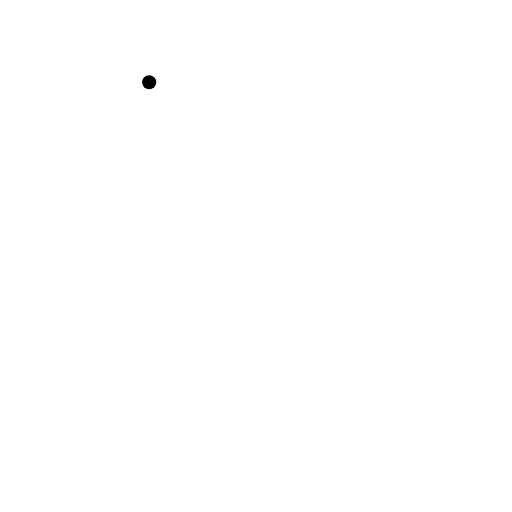
t = 0.00 s
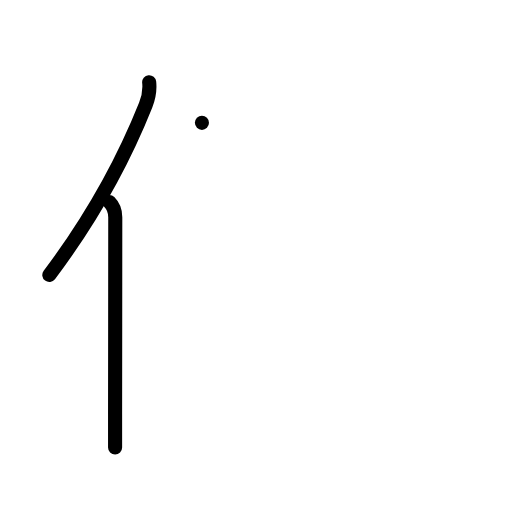
t = 2.00 s
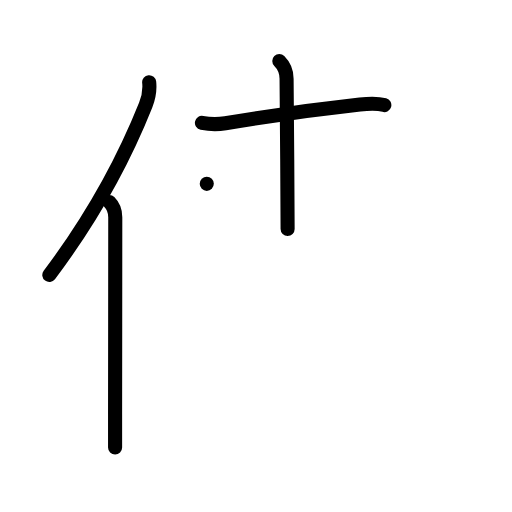
t = 4.00 s
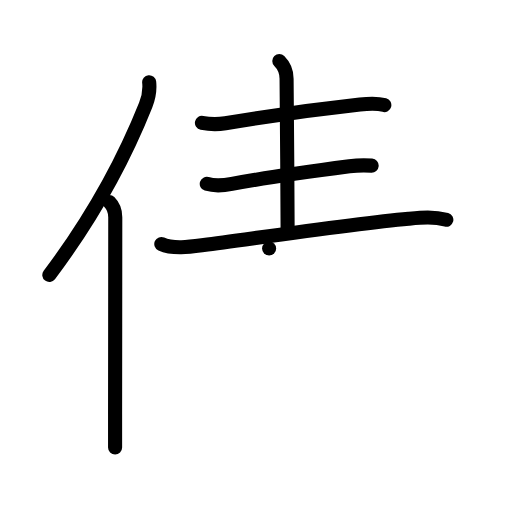
t = 6.00 s
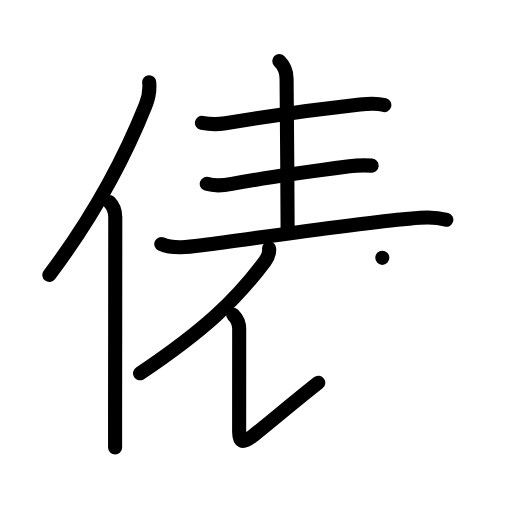
t = 8.00 s
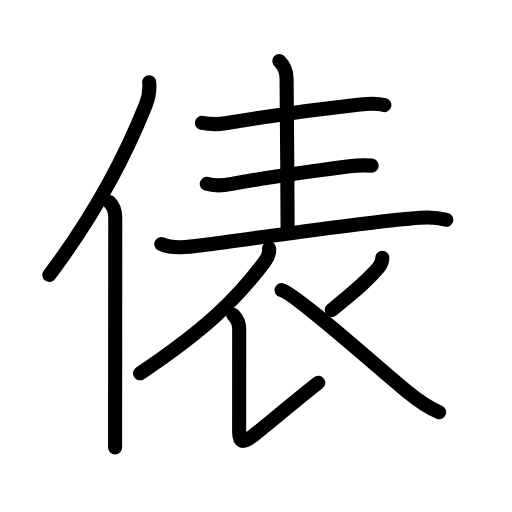
t = 10.00 s

The animated SVG that drew these frames (rendered in a browser with its animation timeline set to each time). Animation: 34 SMIL elements (animate=34); one cycle of 10.00 s.

<?xml version="1.0" encoding="UTF-8"?>
<!--
AniKanjiVG is licensed by CC-BY-SA Paul C. Sommerhoff (https://bitbucket.org/sommerhoff/anikanjivg).
AniKanjiVG uses KanjiVG which is licensed by CC-BY-SA Ulrich Apel (http://kanjivg.tagaini.net).
See also http://creativecommons.org/licenses/by-sa/3.0/
-->
<svg xmlns:kvg='http://kanjivg.tagaini.net' xmlns='http://www.w3.org/2000/svg' width='109' height='109' viewBox='0 0 109 109' style='fill:none;stroke:#000000;stroke-width:3;stroke-linecap:round;stroke-linejoin:round;' id="kvg:kanji_04ff5"><g id="kvg:04ff5" kvg:element="俵"><g id="kvg:04ff5-g1" kvg:element="亻" kvg:variant="true" kvg:original="人" kvg:position="left" kvg:radical="general"><path id="kvg:04ff5-s1" kvg:type="㇒" d="M31.76,17.5c0.21,2.01-0.06,3.15-0.75,4.87c-4.39,10.99-10.45,22.8-20.51,36.17"><animate attributeName="d" begin="0.0s" dur="0.5s" from="M31.76,17.5C31.76,17.5,31.76,17.5,31.76,17.5" to="M31.76,17.5c0.21,2.01-0.06,3.15-0.75,4.87" />
<animate attributeName="d" begin="0.5s" dur="0.5s" from="M31.76,17.5c0.21,2.01-0.06,3.15-0.75,4.87c0,0,0,0,0,0,0" to="M31.76,17.5c0.21,2.01-0.06,3.15-0.75,4.87c-4.39,10.99-10.45,22.8-20.51,36.17" />
</path>
<path id="kvg:04ff5-s2" kvg:type="㇑" d="M23.28,43c0.73,0.73,1.26,1.97,1.26,3.23c0,10.06-0.03,30.12-0.04,42.02c0,2.91,0,5.33,0,7"><animate attributeName="d" begin="1.0s" dur="0.3333333333333333s" from="M23.28,43C23.28,43,23.28,43,23.28,43" to="M23.28,43c0.73,0.73,1.26,1.97,1.26,3.23" />
<animate attributeName="d" begin="1.3333333333333333s" dur="0.3333333333333333s" from="M23.28,43c0.73,0.73,1.26,1.97,1.26,3.23c0,0,0,0,0,0,0" to="M23.28,43c0.73,0.73,1.26,1.97,1.26,3.23c0,10.06-0.03,30.12-0.04,42.02" />
<animate attributeName="d" begin="1.6666666666666665s" dur="0.3333333333333333s" from="M23.28,43c0.73,0.73,1.26,1.97,1.26,3.23c0,10.06-0.03,30.12-0.04,42.02c0,0,0,0,0,0,0" to="M23.28,43c0.73,0.73,1.26,1.97,1.26,3.23c0,10.06-0.03,30.12-0.04,42.02c0,2.91,0,5.33,0,7" />
<animate attributeName="d" begin="0s" dur="1.0s" from="M-100,-100" to="M-100,-100" />
</path>
</g>
<g id="kvg:04ff5-g2" kvg:element="表" kvg:position="right" kvg:phon="表"><g id="kvg:04ff5-g3" kvg:position="top"><g id="kvg:04ff5-g4" kvg:element="二" kvg:part="1"><path id="kvg:04ff5-s3" kvg:type="㇐" d="M42.99,26.15c1.76,0.35,3.65,0.31,4.99,0.09c7.17-1.21,20.46-3.09,28.65-3.99c1.79-0.2,3.43-0.37,5.19,0.12"><animate attributeName="d" begin="2.0s" dur="0.3333333333333333s" from="M42.99,26.15C42.99,26.15,42.99,26.15,42.99,26.15" to="M42.99,26.15c1.76,0.35,3.65,0.31,4.99,0.09" />
<animate attributeName="d" begin="2.3333333333333335s" dur="0.3333333333333333s" from="M42.99,26.15c1.76,0.35,3.65,0.31,4.99,0.09c0,0,0,0,0,0,0" to="M42.99,26.15c1.76,0.35,3.65,0.31,4.99,0.09c7.17-1.21,20.46-3.09,28.65-3.99" />
<animate attributeName="d" begin="2.6666666666666665s" dur="0.3333333333333333s" from="M42.99,26.15c1.76,0.35,3.65,0.31,4.99,0.09c7.17-1.21,20.46-3.09,28.65-3.99c0,0,0,0,0,0,0" to="M42.99,26.15c1.76,0.35,3.65,0.31,4.99,0.09c7.17-1.21,20.46-3.09,28.65-3.99c1.79-0.2,3.43-0.37,5.19,0.12" />
<animate attributeName="d" begin="0s" dur="2.0s" from="M-100,-100" to="M-100,-100" />
</path>
</g>
<path id="kvg:04ff5-s4" kvg:type="㇑a" d="M59.46,13c0.83,0.83,1.55,2.25,1.55,3.75c0,1.01,0.22,24.38,0.22,32"><animate attributeName="d" begin="3.0s" dur="0.5s" from="M59.46,13C59.46,13,59.46,13,59.46,13" to="M59.46,13c0.83,0.83,1.55,2.25,1.55,3.75" />
<animate attributeName="d" begin="3.5s" dur="0.5s" from="M59.46,13c0.83,0.83,1.55,2.25,1.55,3.75c0,0,0,0,0,0,0" to="M59.46,13c0.83,0.83,1.55,2.25,1.55,3.75c0,1.01,0.22,24.38,0.22,32" />
<animate attributeName="d" begin="0s" dur="3.0s" from="M-100,-100" to="M-100,-100" />
</path>
<g id="kvg:04ff5-g5" kvg:element="二" kvg:part="2"><path id="kvg:04ff5-s5" kvg:type="㇐" d="M44.02,39.14c1.61,0.49,3.68,0.33,5.34,0.02C55.5,38,68.09,36.22,74.38,35.4c1.66-0.22,3-0.27,4.74-0.14"><animate attributeName="d" begin="4.0s" dur="0.3333333333333333s" from="M44.02,39.14C44.02,39.14,44.02,39.14,44.02,39.14" to="M44.02,39.14c1.61,0.49,3.68,0.33,5.34,0.02" />
<animate attributeName="d" begin="4.333333333333333s" dur="0.3333333333333333s" from="M44.02,39.14c1.61,0.49,3.68,0.33,5.34,0.02c0,0,0,0,0,0,0" to="M44.02,39.14c1.61,0.49,3.68,0.33,5.34,0.02C55.5,38,68.09,36.22,74.38,35.4" />
<animate attributeName="d" begin="4.666666666666667s" dur="0.3333333333333333s" from="M44.02,39.14c1.61,0.49,3.68,0.33,5.34,0.02C55.5,38,68.09,36.22,74.38,35.4c0,0,0,0,0,0,0" to="M44.02,39.14c1.61,0.49,3.68,0.33,5.34,0.02C55.5,38,68.09,36.22,74.38,35.4c1.66-0.22,3-0.27,4.74-0.14" />
<animate attributeName="d" begin="0s" dur="4.0s" from="M-100,-100" to="M-100,-100" />
</path>
</g>
</g>
<g id="kvg:04ff5-g6" kvg:element="衣" kvg:partial="true" kvg:position="bottom"><g id="kvg:04ff5-g7" kvg:element="亠" kvg:partial="true" kvg:position="top"><path id="kvg:04ff5-s6" kvg:type="㇐" d="M34.34,51.95c2.56,1.16,6.36,0.58,9.04,0.23c10.6-1.39,31.63-4.52,43.61-5.62c2.75-0.25,5.33-0.5,8.03,0.23"><animate attributeName="d" begin="5.0s" dur="0.3333333333333333s" from="M34.34,51.95C34.34,51.95,34.34,51.95,34.34,51.95" to="M34.34,51.95c2.56,1.16,6.36,0.58,9.04,0.23" />
<animate attributeName="d" begin="5.333333333333333s" dur="0.3333333333333333s" from="M34.34,51.95c2.56,1.16,6.36,0.58,9.04,0.23c0,0,0,0,0,0,0" to="M34.34,51.95c2.56,1.16,6.36,0.58,9.04,0.23c10.6-1.39,31.63-4.52,43.61-5.62" />
<animate attributeName="d" begin="5.666666666666667s" dur="0.3333333333333333s" from="M34.34,51.95c2.56,1.16,6.36,0.58,9.04,0.23c10.6-1.39,31.63-4.52,43.61-5.62c0,0,0,0,0,0,0" to="M34.34,51.95c2.56,1.16,6.36,0.58,9.04,0.23c10.6-1.39,31.63-4.52,43.61-5.62c2.75-0.25,5.33-0.5,8.03,0.23" />
<animate attributeName="d" begin="0s" dur="5.0s" from="M-100,-100" to="M-100,-100" />
</path>
</g>
<g id="kvg:04ff5-g8" kvg:position="bottom"><path id="kvg:04ff5-s7" kvg:type="㇒" d="M57.29,52.89c0.08,0.75-0.24,1.87-0.91,2.76c-6.08,8.11-12.63,14.48-26.57,23.82"><animate attributeName="d" begin="6.0s" dur="0.5s" from="M57.29,52.89C57.29,52.89,57.29,52.89,57.29,52.89" to="M57.29,52.89c0.08,0.75-0.24,1.87-0.91,2.76" />
<animate attributeName="d" begin="6.5s" dur="0.5s" from="M57.29,52.89c0.08,0.75-0.24,1.87-0.91,2.76c0,0,0,0,0,0,0" to="M57.29,52.89c0.08,0.75-0.24,1.87-0.91,2.76c-6.08,8.11-12.63,14.48-26.57,23.82" />
<animate attributeName="d" begin="0s" dur="6.0s" from="M-100,-100" to="M-100,-100" />
</path>
<path id="kvg:04ff5-s8" kvg:type="㇙" d="M49.63,67c0.75,0.75,1.29,1.62,1.29,3c0,11.82-0.01,19.94-0.01,21.94s0.56,2.7,2.88,0.89c2.96-2.32,9.46-7.82,13.96-11.34"><animate attributeName="d" begin="7.0s" dur="0.3333333333333333s" from="M49.63,67C49.63,67,49.63,67,49.63,67" to="M49.63,67c0.75,0.75,1.29,1.62,1.29,3" />
<animate attributeName="d" begin="7.333333333333333s" dur="0.3333333333333333s" from="M49.63,67c0.75,0.75,1.29,1.62,1.29,3c0,0,0,0,0,0,0" to="M49.63,67c0.75,0.75,1.29,1.62,1.29,3c0,11.82-0.01,19.94-0.01,21.94s0.56,2.7,2.88,0.89" />
<animate attributeName="d" begin="7.666666666666667s" dur="0.3333333333333333s" from="M49.63,67c0.75,0.75,1.29,1.62,1.29,3c0,11.82-0.01,19.94-0.01,21.94s0.56,2.7,2.88,0.89c0,0,0,0,0,0,0" to="M49.63,67c0.75,0.75,1.29,1.62,1.29,3c0,11.82-0.01,19.94-0.01,21.94s0.56,2.7,2.88,0.89c2.96-2.32,9.46-7.82,13.96-11.34" />
<animate attributeName="d" begin="0s" dur="7.0s" from="M-100,-100" to="M-100,-100" />
</path>
<path id="kvg:04ff5-s9" kvg:type="㇒" d="M81.39,54.89c0,0.98-0.47,1.68-0.8,2.08c-2.21,2.65-4.71,4.78-9.96,9.03"><animate attributeName="d" begin="8.0s" dur="0.5s" from="M81.39,54.89C81.39,54.89,81.39,54.89,81.39,54.89" to="M81.39,54.89c0,0.98-0.47,1.68-0.8,2.08" />
<animate attributeName="d" begin="8.5s" dur="0.5s" from="M81.39,54.89c0,0.98-0.47,1.68-0.8,2.08c0,0,0,0,0,0,0" to="M81.39,54.89c0,0.98-0.47,1.68-0.8,2.08c-2.21,2.65-4.71,4.78-9.96,9.03" />
<animate attributeName="d" begin="0s" dur="8.0s" from="M-100,-100" to="M-100,-100" />
</path>
<path id="kvg:04ff5-s10" kvg:type="㇏" d="M59.93,61.75c2.71,0.58,19.4,15.52,26.73,21.6c1.96,1.62,4.34,3.4,6.84,4.4"><animate attributeName="d" begin="9.0s" dur="0.5s" from="M59.93,61.75C59.93,61.75,59.93,61.75,59.93,61.75" to="M59.93,61.75c2.71,0.58,19.4,15.52,26.73,21.6" />
<animate attributeName="d" begin="9.5s" dur="0.5s" from="M59.93,61.75c2.71,0.58,19.4,15.52,26.73,21.6c0,0,0,0,0,0,0" to="M59.93,61.75c2.71,0.58,19.4,15.52,26.73,21.6c1.96,1.62,4.34,3.4,6.84,4.4" />
<animate attributeName="d" begin="0s" dur="9.0s" from="M-100,-100" to="M-100,-100" />
</path>
</g>
</g>
</g>
</g>
</svg>
